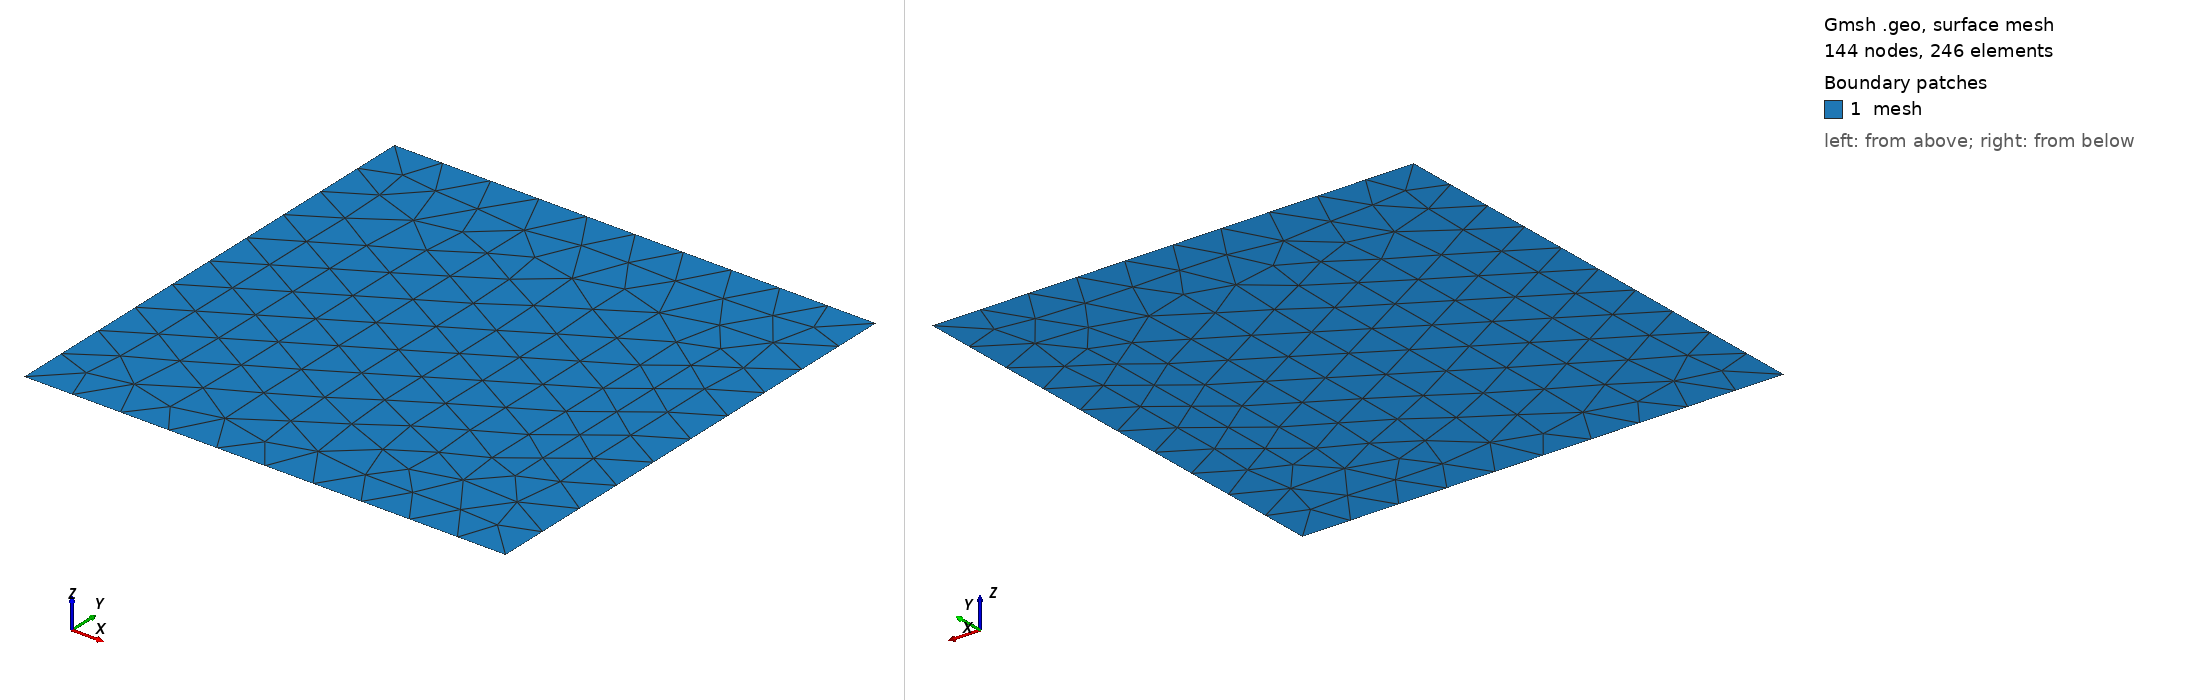

Gmsh geometry script, surface-meshed: 144 nodes, 246 surface elements. Boundary patches (legend numbers): 1 mesh. Left view from above one corner, right view from below the opposite corner. Legend entries are the model's physical surfaces. The drawing asked Gmsh for element sizes between 1% and 20% of the model's largest extent; the script's own settings can give other sizes.

=== box.geo (drawn) ===
lc = 0.01;
//+
Point(1) = {0, 0, 0, lc};
Point(2) = {.1, 0, 0, lc};
Point(3) = {.1, .1, 0, lc};
Point(4) = {0, .1, 0, lc};
//+
Line(1) = {1, 2};
Line(2) = {2, 3};
Line(3) = {3, 4};
Line(4) = {4, 1};
Physical Curve(10) = {1, 3};
Physical Curve(20) = {2};
Physical Curve(30) = {4};
//+
Line Loop(1) = {1, 2, 3, 4};
//+
Plane Surface(1) = {1};
Physical Surface("mesh") = {1};
